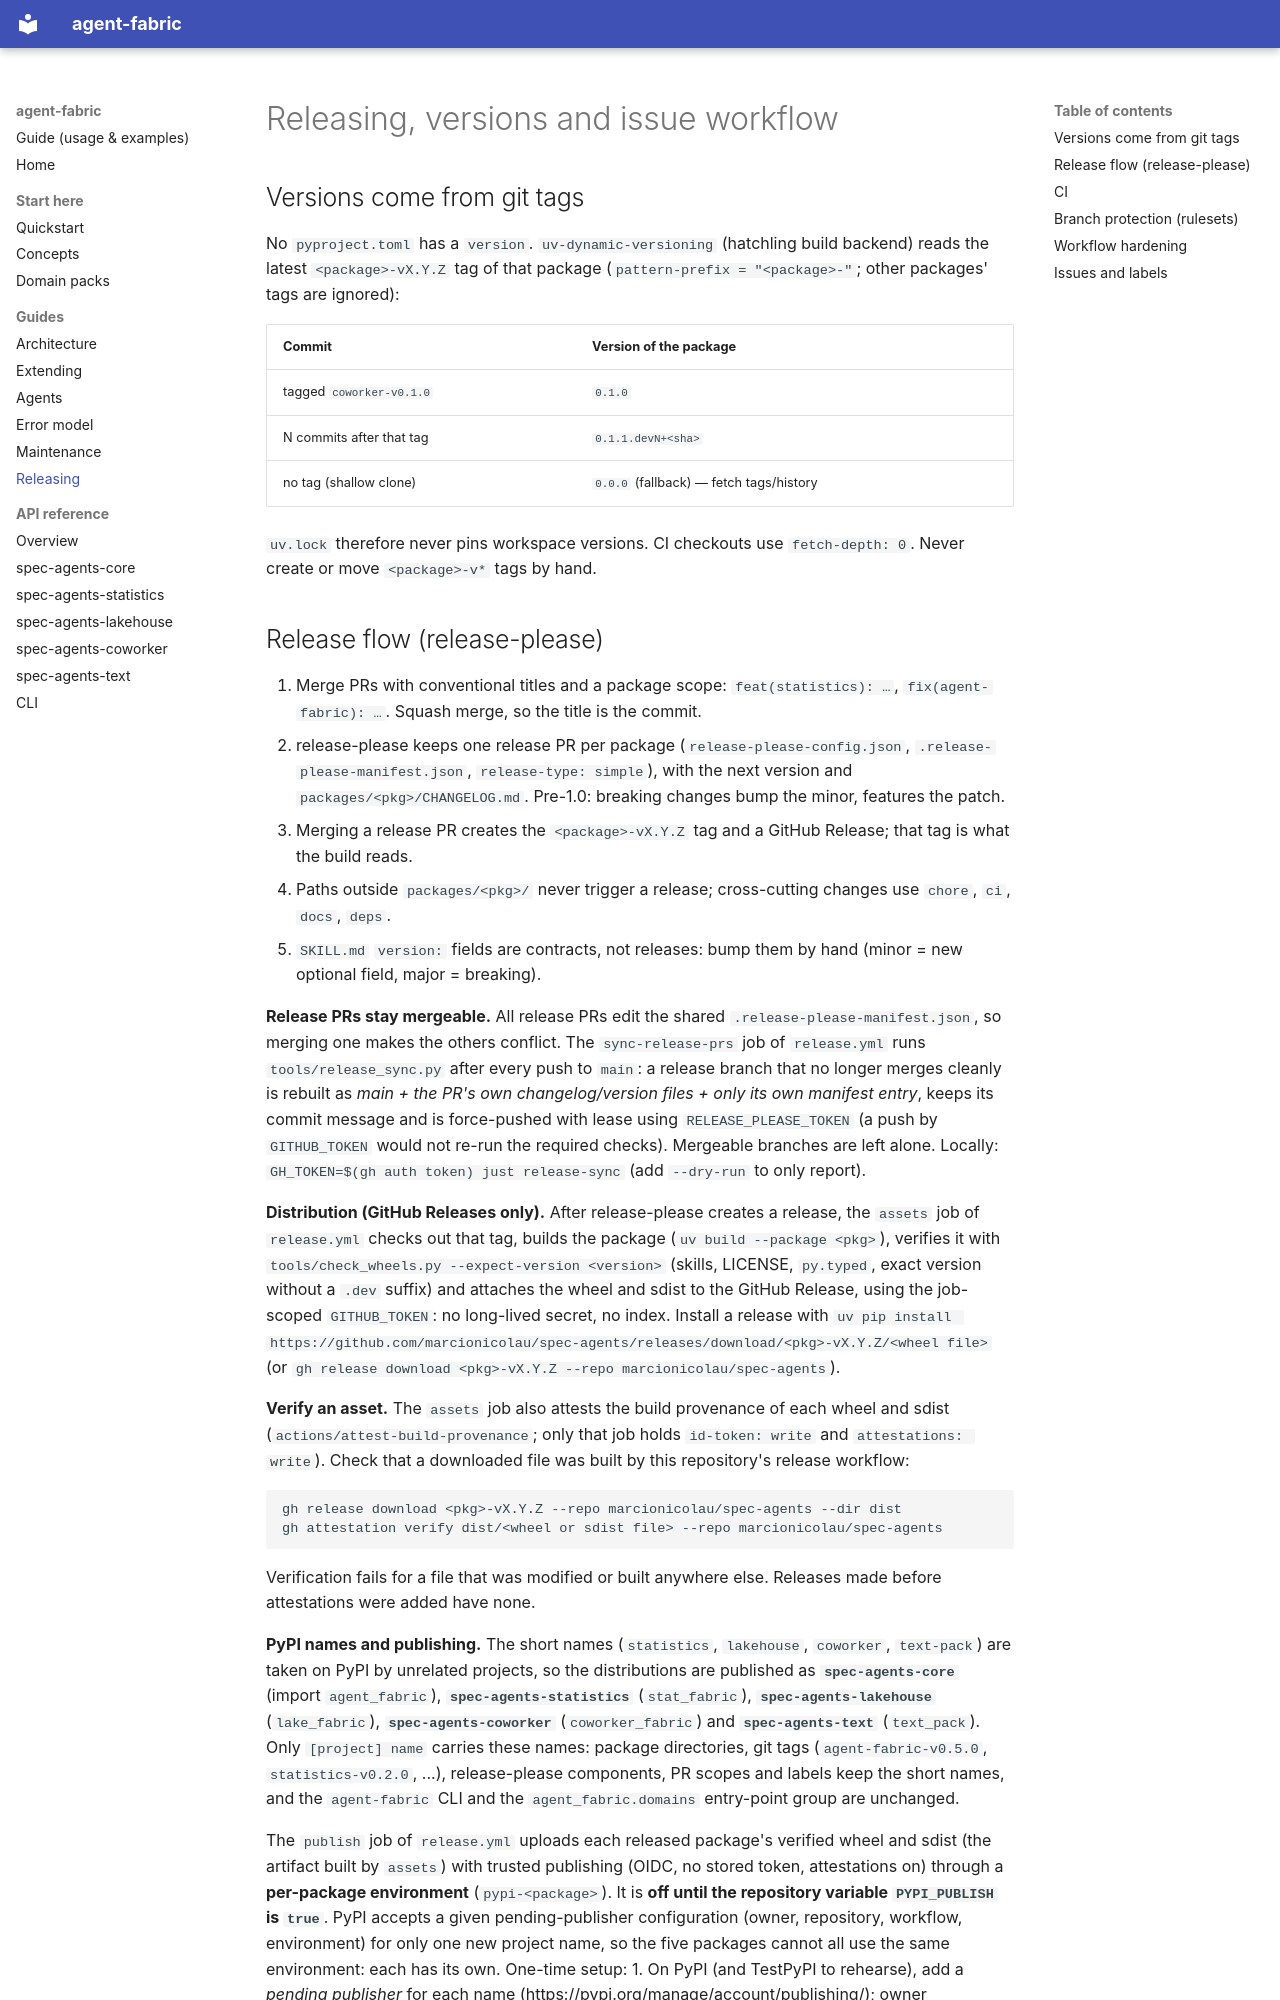

repository: marcionicolau/spec-agents · page: releasing/index.html · generator: mkdocs

# Releasing, versions and issue workflow

## Versions come from git tags
No `pyproject.toml` has a `version`. `uv-dynamic-versioning` (hatchling build backend) reads the latest `<package>-vX.Y.Z` tag of
that package (`pattern-prefix = "<package>-"`; other packages' tags are ignored):

| Commit                         | Version of the package                |
| ------------------------------ | ------------------------------------- |
| tagged `coworker-v0.1.0`       | `0.1.0`                               |
| N commits after that tag       | `0.1.1.devN+<sha>`                    |
| no tag (shallow clone)         | `0.0.0` (fallback) — fetch tags/history |

`uv.lock` therefore never pins workspace versions. CI checkouts use `fetch-depth: 0`. Never create or move `<package>-v*` tags by hand.
